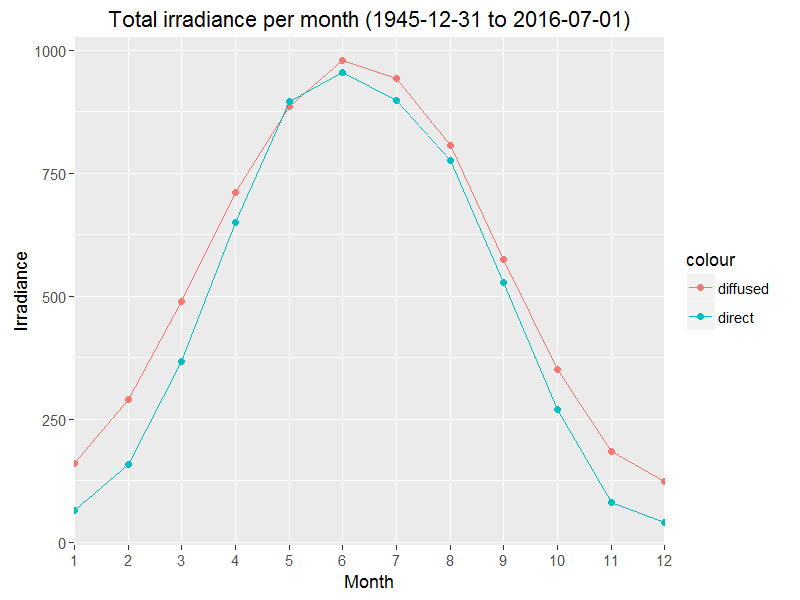

Source data for this figure (header and first rows):
; MONTH; DIFFUSED; DIRECT
1; 1; 160,165040091463; 63,7809798728609
2; 2; 290,564500620814; 157,33866414396
3; 3; 489,022348452528; 367,745496697417
4; 4; 710,984456660569; 649,479336181001
5; 5; 886,256973145973; 895,224874762413
6; 6; 979,841369789775; 953,954921986897
7; 7; 942,71476757082; 897,885362110959
8; 8; 807,122360021379; 775,122236552444
9; 9; 575,658547489353; 528,050504590759
10; 10; 350,972788981388; 268,955380824382
11; 11; 185,148114059391; 80,4326265340148
12; 12; 123,05896224999; 39,8958681512629
